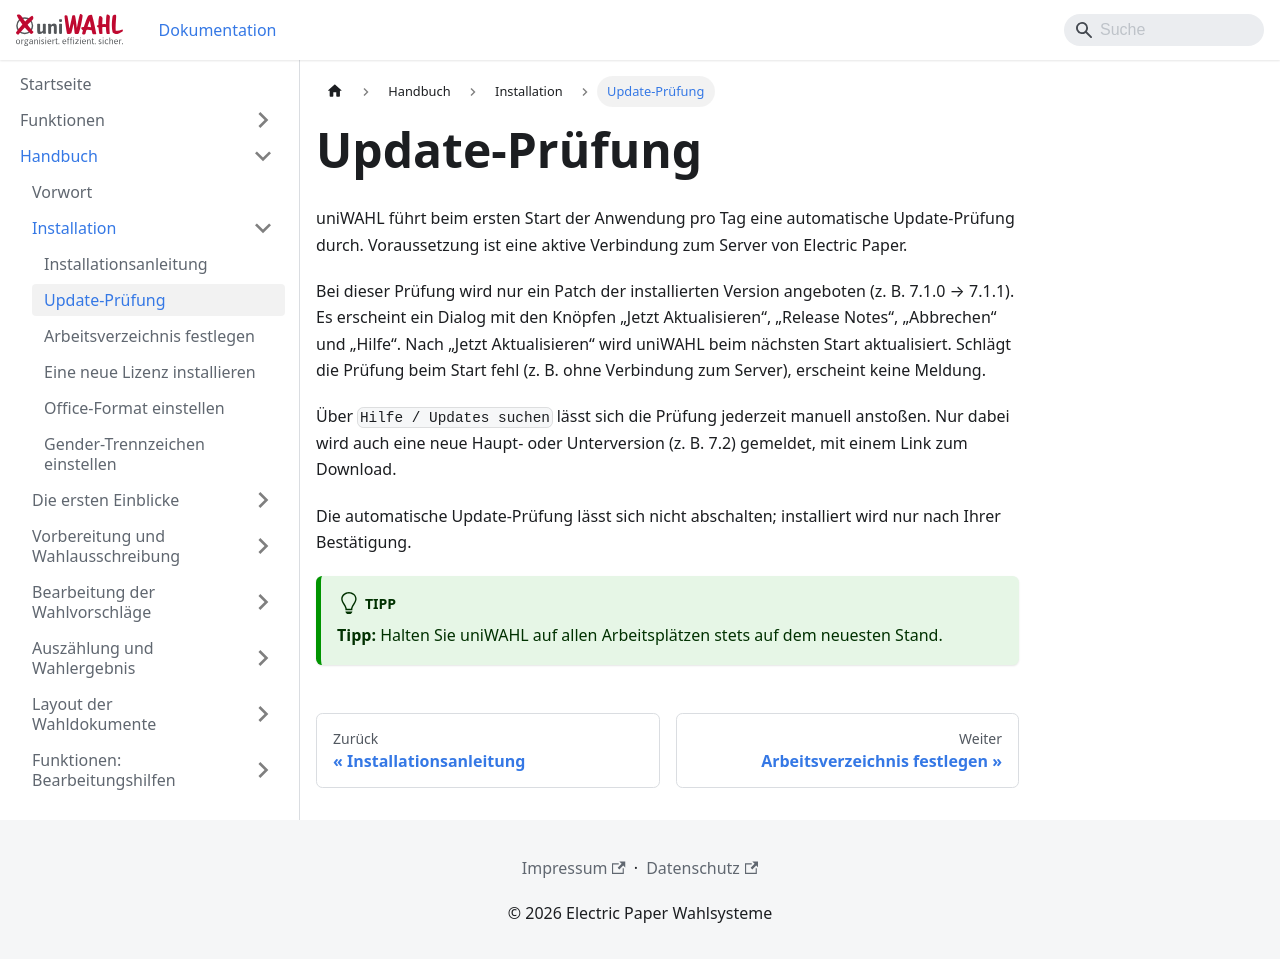

repository: ElectricPaperInformationssystemeGmbH/uniwahl-doku · page: handbuch/2_installation/2-2_update.html · generator: docusaurus

---
title: "Update-Prüfung"
---

uniWAHL führt beim ersten Start der Anwendung pro Tag eine automatische Update-Prüfung durch. Voraussetzung ist eine aktive Verbindung zum Server von Electric Paper.

Bei dieser Prüfung wird nur ein Patch der installierten Version angeboten (z. B. 7.1.0 → 7.1.1). Es erscheint ein Dialog mit den Knöpfen „Jetzt Aktualisieren“, „Release Notes“, „Abbrechen“ und „Hilfe“. Nach „Jetzt Aktualisieren“ wird uniWAHL beim nächsten Start aktualisiert. Schlägt die Prüfung beim Start fehl (z. B. ohne Verbindung zum Server), erscheint keine Meldung.

Über `Hilfe / Updates suchen` lässt sich die Prüfung jederzeit manuell anstoßen. Nur dabei wird auch eine neue Haupt- oder Unterversion (z. B. 7.2) gemeldet, mit einem Link zum Download.

Die automatische Update-Prüfung lässt sich nicht abschalten; installiert wird nur nach Ihrer Bestätigung.

:::tip

**Tipp:** Halten Sie uniWAHL auf allen Arbeitsplätzen stets auf dem neuesten Stand.

:::
